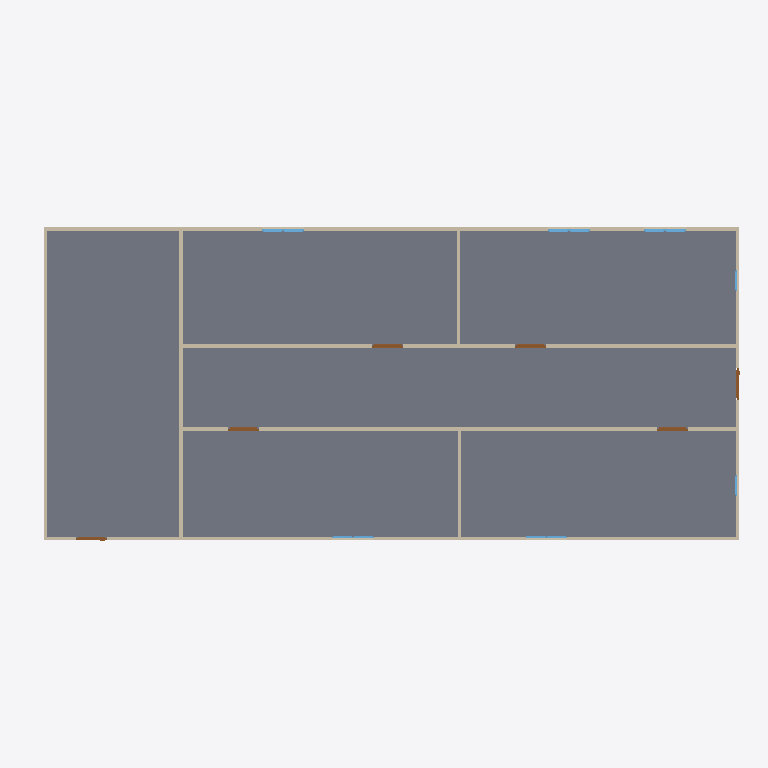
Plan cut of the same IFC building model at storey 'GF' (level 0.00 m, cut at 1.40 m), seen from above with north up, elements coloured by IFC class: 12 windows (light blue), 9 walls (beige), 6 doors (brown), 1 slab (grey). Cut surfaces are drawn darker.
Extent 20.5 m × 9.0 m × 3.3 m (x, y, z). Storeys (2): GF at 0.00 m; Piping at 3.00 m. Elements (67): 21 IfcPipeSegment, 18 IfcPipeFitting, 12 IfcWindow, 9 IfcWall, 6 IfcDoor, 1 IfcSlab.

HEADER;
FILE_DESCRIPTION(('ViewDefinition[DesignTransferView]'),'2;1');
FILE_NAME('s09-activity.ifc','2025-09-23T15:20:16+08:00',(''),(''),'IfcOpenShell 0.8.3-post1','Bonsai 0.8.3-post1','');
FILE_SCHEMA(('IFC4'));
ENDSEC;
DATA;
#1=IFCPROJECT('1l4KqzPg9APwJzTSXJnQbj',$,'My Project',$,$,$,$,(#14,#26),#9);
#31=IFCSITE('1GKO1AHKzA0wLUP9eqTgJt',$,'My Site',$,$,#54,$,$,$,$,$,$,$,$);
#37=IFCBUILDING('3iGBFCdRn6GBXfLBPvPWqx',$,'My Building',$,$,#60,$,$,$,$,$,$);
#43=IFCBUILDINGSTOREY('3DIsCg3OD5tPov22C1m$7R',$,'GF',$,$,#66,$,$,$,$);
#3779=IFCBUILDINGSTOREY('3v7ALxTBDFeAXesq1gwXdG',$,'Piping',$,$,#3810,$,$,$,$);
#3756=IFCSLAB('2DzY5m95PAgulGZIFyof$V',$,'Slab',$,$,#3764,#3771,$,$);
#403=IFCWALL('3yv8chYx5EEwBHhGyf1Zs4',$,'Wall',$,$,#550,#409,$,$);
#3005=IFCWALL('21PnV9QhT59wmLG3xuH8uA',$,'Wall',$,$,#3222,#3011,$,$);
#2967=IFCWALL('34gaY2lWL6yvKtRVsxn2QZ',$,'Wall',$,$,#3119,#2973,$,$);
#351=IFCWALL('3RVOxJKsTCJB_V_UMUMPxa',$,'Wall',$,$,#614,#359,$,$);
#780=IFCWALL('3_SMQPk8v65vHJlcsqTH9K',$,'Wall',$,$,#3750,#786,$,$);
#428=IFCWALL('2lwt2gmIX6IRcOYTRzaebH',$,'Wall',$,$,#582,#434,$,$);
#378=IFCWALL('3ZP57Q9Az01wBJKnOFnGN5',$,'Wall',$,$,#389,#384,$,$);
#1134=IFCWALL('3n2lYU0pn1yxw$aJ6qf9q$',$,'Wall',$,$,#1145,#1140,$,$);
#1096=IFCWALL('2GKvflePLA5wrozkuUBeOt',$,'Wall',$,$,#3755,#1102,$,$);
#3195=IFCDOOR('04dafkjif2QvgCizUODKqT',$,'Door',$,$,#3248,#3203,$,2.0,0.899999976158142,$,$,$);
#3249=IFCDOOR('1Dl6RoeYfAZ9vElny4Vrwc',$,'Door',$,$,#3297,#3257,$,2.0,0.899999976158142,$,$,$);
#3146=IFCDOOR('3JFyveaxzFQPuadvnfgsSt',$,'Door',$,$,#3194,#3154,$,2.0,0.899999976158142,$,$,$);
#3298=IFCDOOR('1tlpiwcpDEaf8LlTG$IjHm',$,'Door',$,$,#3346,#3306,$,2.0,0.899999976158142,$,$,$);
#3043=IFCDOOR('1PxF51vafDKgnDVQUrfJzG',$,'Door',$,$,#3091,#3051,$,2.0,0.899999976158142,$,$,$);
#3697=IFCDOOR('3vrVcDmJT8BPL3AVIX1hrx',$,'Door',$,$,#3745,#3705,$,2.0,0.899999976158142,$,$,$);
#2004=IFCWINDOW('084R0U5ZfENxzAMcY953dJ',$,'Window',$,$,#2052,#2012,$,0.899999976158142,0.600000023841858,$,$,$);
#2053=IFCWINDOW('1lCgtbxvrCOvIN6Ovq7cxG',$,'Window',$,$,#2101,#2061,$,0.899999976158142,0.600000023841858,$,$,$);
#2102=IFCWINDOW('0qxhXdS692oQ02IovPWZze',$,'Window',$,$,#2150,#2110,$,0.899999976158142,0.600000023841858,$,$,$);
#2151=IFCWINDOW('21BZjpQl56nhEUZTnLzwPa',$,'Window',$,$,#2199,#2159,$,0.899999976158142,0.600000023841858,$,$,$);
#3543=IFCWINDOW('3lQu_L3lj3hg$e$5z$nZ1g',$,'Window',$,$,#3591,#3551,$,0.899999976158142,0.600000023841858,$,$,$);
#3592=IFCWINDOW('3V8f_HVjP88fpJwo1jimTY',$,'Window',$,$,#3640,#3600,$,0.899999976158142,0.600000023841858,$,$,$);
#1498=IFCWINDOW('01Jg6Jvg97LPW7Vy1mCfTS',$,'Window',$,$,#1562,#1507,$,0.899999976158142,0.600000023841858,$,$,$);
#1563=IFCWINDOW('1ibeVtZGH5Fgfvg2qxtcDs',$,'Window',$,$,#1611,#1571,$,0.899999976158142,0.600000023841858,$,$,$);
#1857=IFCWINDOW('2BTH616_b9fQyeVZq8gPsk',$,'Window',$,$,#1905,#1865,$,0.899999976158142,0.600000023841858,$,$,$);
#1955=IFCWINDOW('1utAfJULv92AmQJknECKPH',$,'Window',$,$,#2003,#1963,$,0.899999976158142,0.600000023841858,$,$,$);
#3445=IFCWINDOW('2vwH9rwZLCUAuoryUedQjs',$,'Window',$,$,#3493,#3453,$,0.899999976158142,0.600000023841858,$,$,$);
#3494=IFCWINDOW('2U2abwMIPFaBXubcVkoZXq',$,'Window',$,$,#3542,#3502,$,0.899999976158142,0.600000023841858,$,$,$);
ENDSEC;